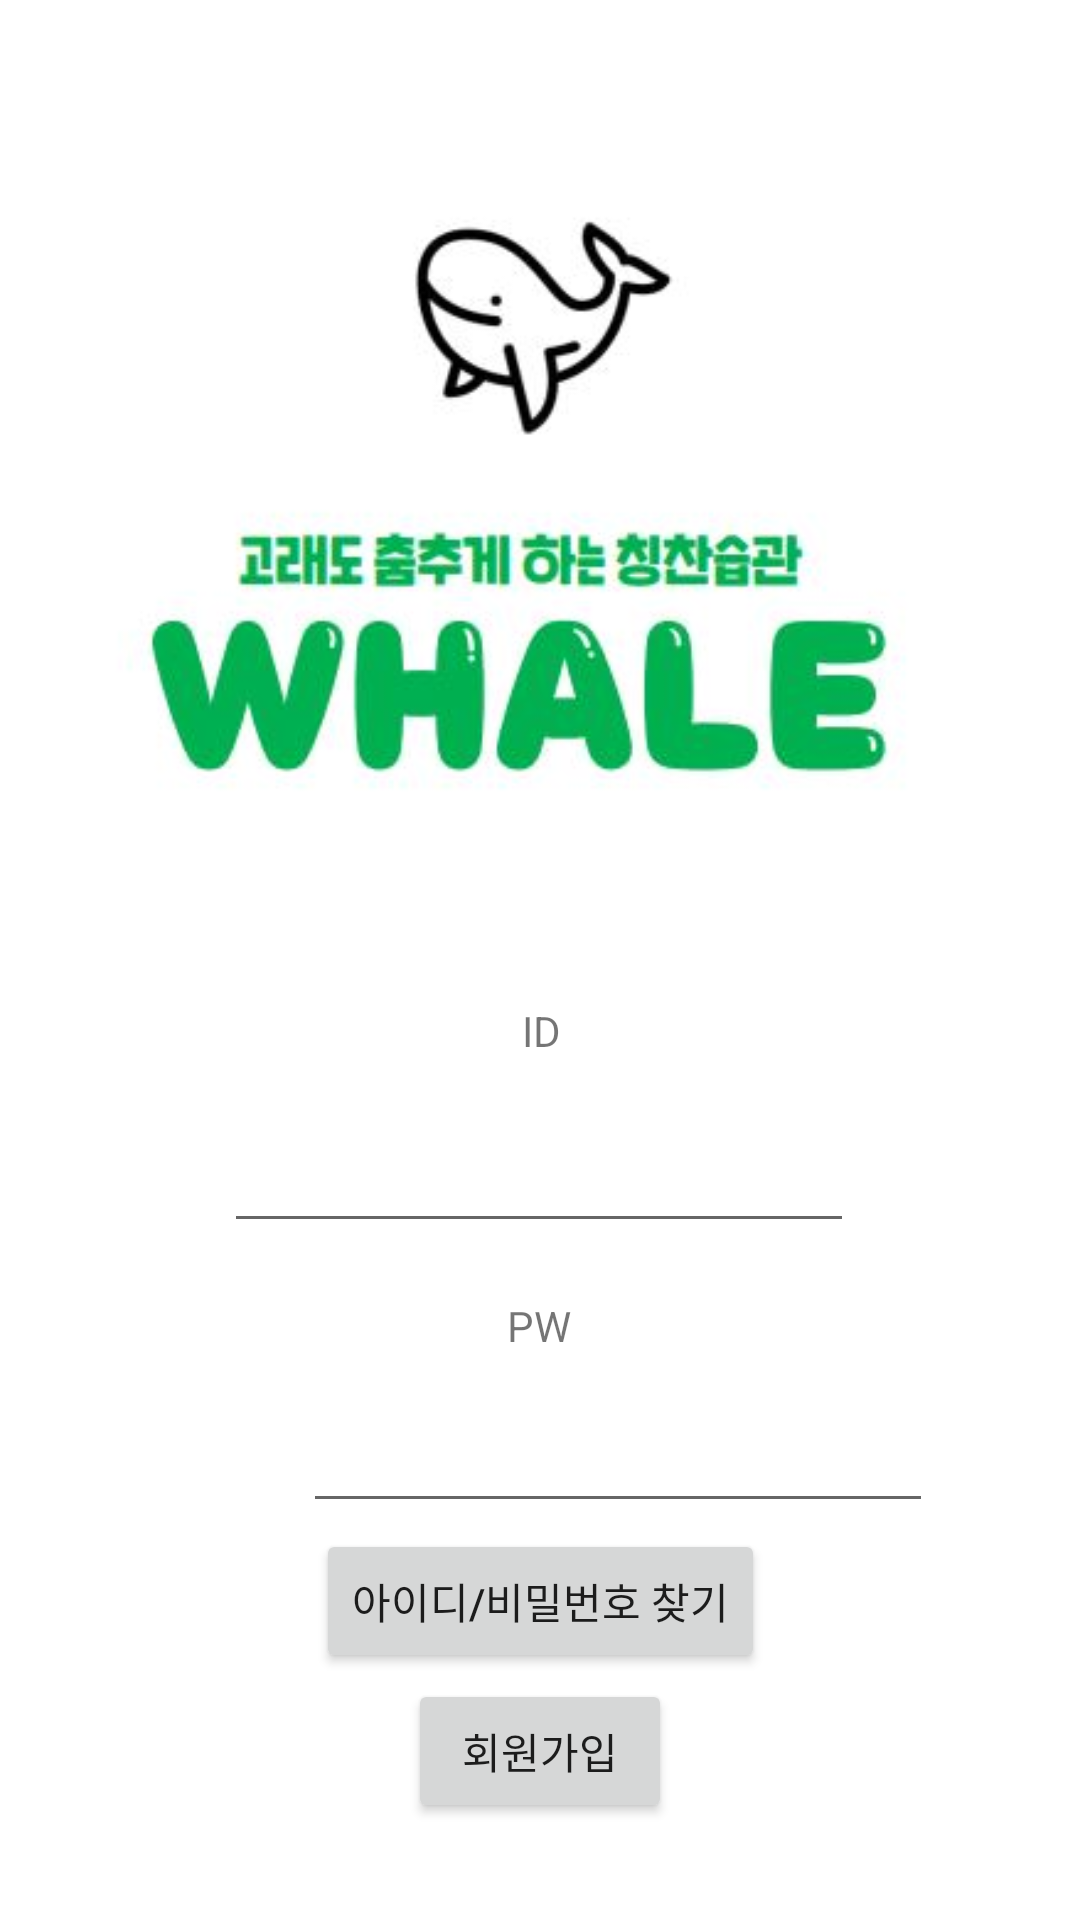

Here is an Android app screen rendered from its layout file. Give the layout XML and the strings, colors and styles it references.
<!-- AndroidManifest.xml: application theme Theme.Whale -->
<!-- res/layout/activity_login.xml -->
<?xml version="1.0" encoding="utf-8"?>
<androidx.constraintlayout.widget.ConstraintLayout
    xmlns:android="http://schemas.android.com/apk/res/android"
    xmlns:app="http://schemas.android.com/apk/res-auto"
    xmlns:tools="http://schemas.android.com/tools"
    android:layout_width="match_parent"
    android:layout_height="match_parent">

    <ImageView
        android:id="@+id/imageView2"
        android:layout_width="wrap_content"
        android:layout_height="wrap_content"
        android:layout_marginTop="28dp"
        app:layout_constraintEnd_toEndOf="parent"
        app:layout_constraintHorizontal_bias="0.0"
        app:layout_constraintStart_toStartOf="parent"
        app:layout_constraintTop_toTopOf="parent"
        app:srcCompat="@drawable/logo_title" />

    <TextView
        android:id="@+id/textView"
        android:layout_width="wrap_content"
        android:layout_height="wrap_content"
        android:layout_marginStart="177dp"
        android:layout_marginLeft="177dp"
        android:layout_marginTop="30dp"
        android:layout_marginEnd="176dp"
        android:layout_marginRight="176dp"
        android:text="ID"
        app:layout_constraintEnd_toEndOf="parent"
        app:layout_constraintStart_toStartOf="parent"
        app:layout_constraintTop_toBottomOf="@+id/imageView2" />

    <EditText
        android:id="@+id/wow3"
        android:layout_width="wrap_content"
        android:layout_height="wrap_content"
        android:layout_marginStart="101dp"
        android:layout_marginLeft="101dp"
        android:layout_marginTop="15dp"
        android:layout_marginEnd="100dp"
        android:layout_marginRight="100dp"
        android:ems="10"
        android:inputType="textPassword"
        app:layout_constraintEnd_toEndOf="parent"
        app:layout_constraintHorizontal_bias="0.0"
        app:layout_constraintStart_toStartOf="parent"
        app:layout_constraintTop_toBottomOf="@+id/wow4" />

    <EditText
        android:id="@+id/wow5"
        android:layout_width="wrap_content"
        android:layout_height="wrap_content"
        android:layout_marginStart="100dp"
        android:layout_marginLeft="100dp"
        android:layout_marginTop="20dp"
        android:layout_marginEnd="101dp"
        android:layout_marginRight="101dp"
        android:ems="10"
        android:inputType="textEmailAddress"
        app:layout_constraintEnd_toEndOf="parent"
        app:layout_constraintStart_toStartOf="parent"
        app:layout_constraintTop_toBottomOf="@+id/textView" />

    <TextView
        android:id="@+id/wow4"
        android:layout_width="wrap_content"
        android:layout_height="wrap_content"
        android:layout_marginStart="176dp"
        android:layout_marginLeft="176dp"
        android:layout_marginTop="18dp"
        android:layout_marginEnd="177dp"
        android:layout_marginRight="177dp"
        android:text="PW"
        app:layout_constraintEnd_toEndOf="parent"
        app:layout_constraintStart_toStartOf="parent"
        app:layout_constraintTop_toBottomOf="@+id/wow5" />

    <Button
        android:id="@+id/wow2"
        android:layout_width="wrap_content"
        android:layout_height="wrap_content"
        android:layout_marginTop="2dp"
        android:text="아이디/비밀번호 찾기"
        app:layout_constraintEnd_toEndOf="parent"
        app:layout_constraintStart_toStartOf="parent"
        app:layout_constraintTop_toBottomOf="@+id/wow3" />

    <Button
        android:id="@+id/wow"
        android:layout_width="wrap_content"
        android:layout_height="wrap_content"
        android:layout_marginTop="2dp"
        android:text="회원가입"
        app:layout_constraintEnd_toEndOf="parent"
        app:layout_constraintStart_toStartOf="parent"
        app:layout_constraintTop_toBottomOf="@+id/wow2" />

</androidx.constraintlayout.widget.ConstraintLayout>
<!-- resources referenced by this layout -->
<resources>
  <!-- drawable logo_title: jpg bitmap (drawable, 19868 bytes) -->
  <style name="Theme.Whale" parent="Theme.MaterialComponents.DayNight.DarkActionBar">
          
          <item name="colorPrimary">@color/purple_500</item>
          <item name="colorPrimaryVariant">@color/purple_700</item>
          <item name="colorOnPrimary">@color/white</item>
          
          <item name="colorSecondary">@color/teal_200</item>
          <item name="colorSecondaryVariant">@color/teal_700</item>
          <item name="colorOnSecondary">@color/black</item>
          
          <item name="android:statusBarColor" tools:targetApi="l">?attr/colorPrimaryVariant</item>
          
          <item name="windowNoTitle">true</item>
          <item name="android:windowFullscreen">true</item>
      </style>
  <color name="purple_500">#FF6200EE</color>
  <color name="purple_700">#FF3700B3</color>
  <color name="white">#FFFFFFFF</color>
  
     //
  <color name="teal_200">#FF03DAC5</color>
  <color name="teal_700">#FF018786</color>
  <color name="black">#FF000000</color>
</resources>
